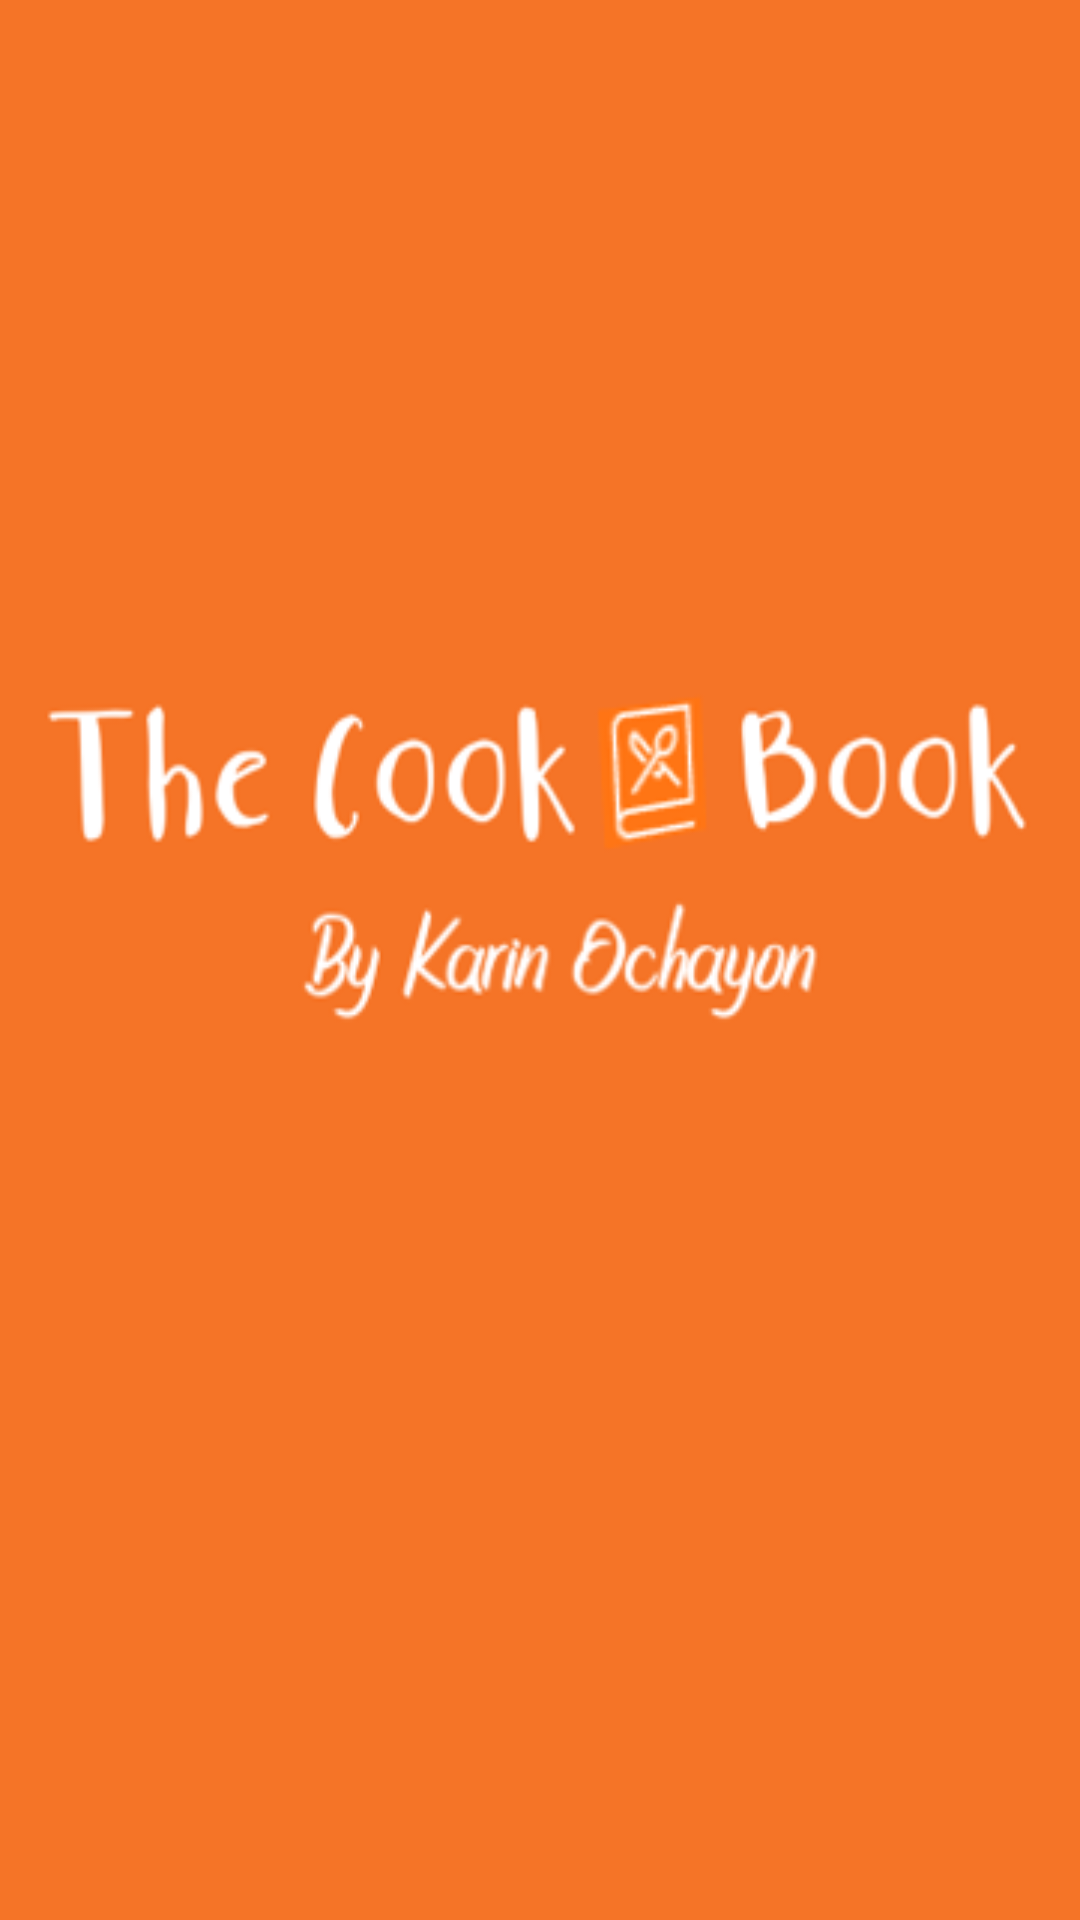

Write the Android layout XML for this screen, with the resource values it uses.
<!-- AndroidManifest.xml: application theme Theme.FinalProjectAndroidApp -->
<!-- res/layout/activity_main.xml -->
<?xml version="1.0" encoding="utf-8"?>
<androidx.constraintlayout.widget.ConstraintLayout xmlns:android="http://schemas.android.com/apk/res/android"
    xmlns:app="http://schemas.android.com/apk/res-auto"
    xmlns:tools="http://schemas.android.com/tools"
    android:layout_width="match_parent"
    android:layout_height="match_parent"
    tools:context=".activities.MainActivity"
    android:background="@drawable/test7"/>
<!-- resources referenced by this layout -->
<resources>
  <!-- drawable test7: png bitmap (drawable-v24, 25019 bytes) -->
  <style name="Theme.FinalProjectAndroidApp" parent="Theme.MaterialComponents.DayNight.DarkActionBar">
          
          <item name="colorPrimary">@color/purple_500</item>
          <item name="colorPrimaryVariant">@color/purple_700</item>
          <item name="colorOnPrimary">@color/white</item>
          
          <item name="colorSecondary">@color/teal_200</item>
          <item name="colorSecondaryVariant">@color/teal_700</item>
          <item name="colorOnSecondary">@color/black</item>
          
          <item name="android:statusBarColor">?attr/colorPrimaryVariant</item>
          
      </style>
  <color name="purple_500">#F57427</color>
  <color name="purple_700">#F57427</color>
  <color name="white">#FFFFFFFF</color>
  <color name="teal_200">#FF03DAC5</color>
  <color name="teal_700">#FF018786</color>
  <color name="black">#FF000000</color>
</resources>
